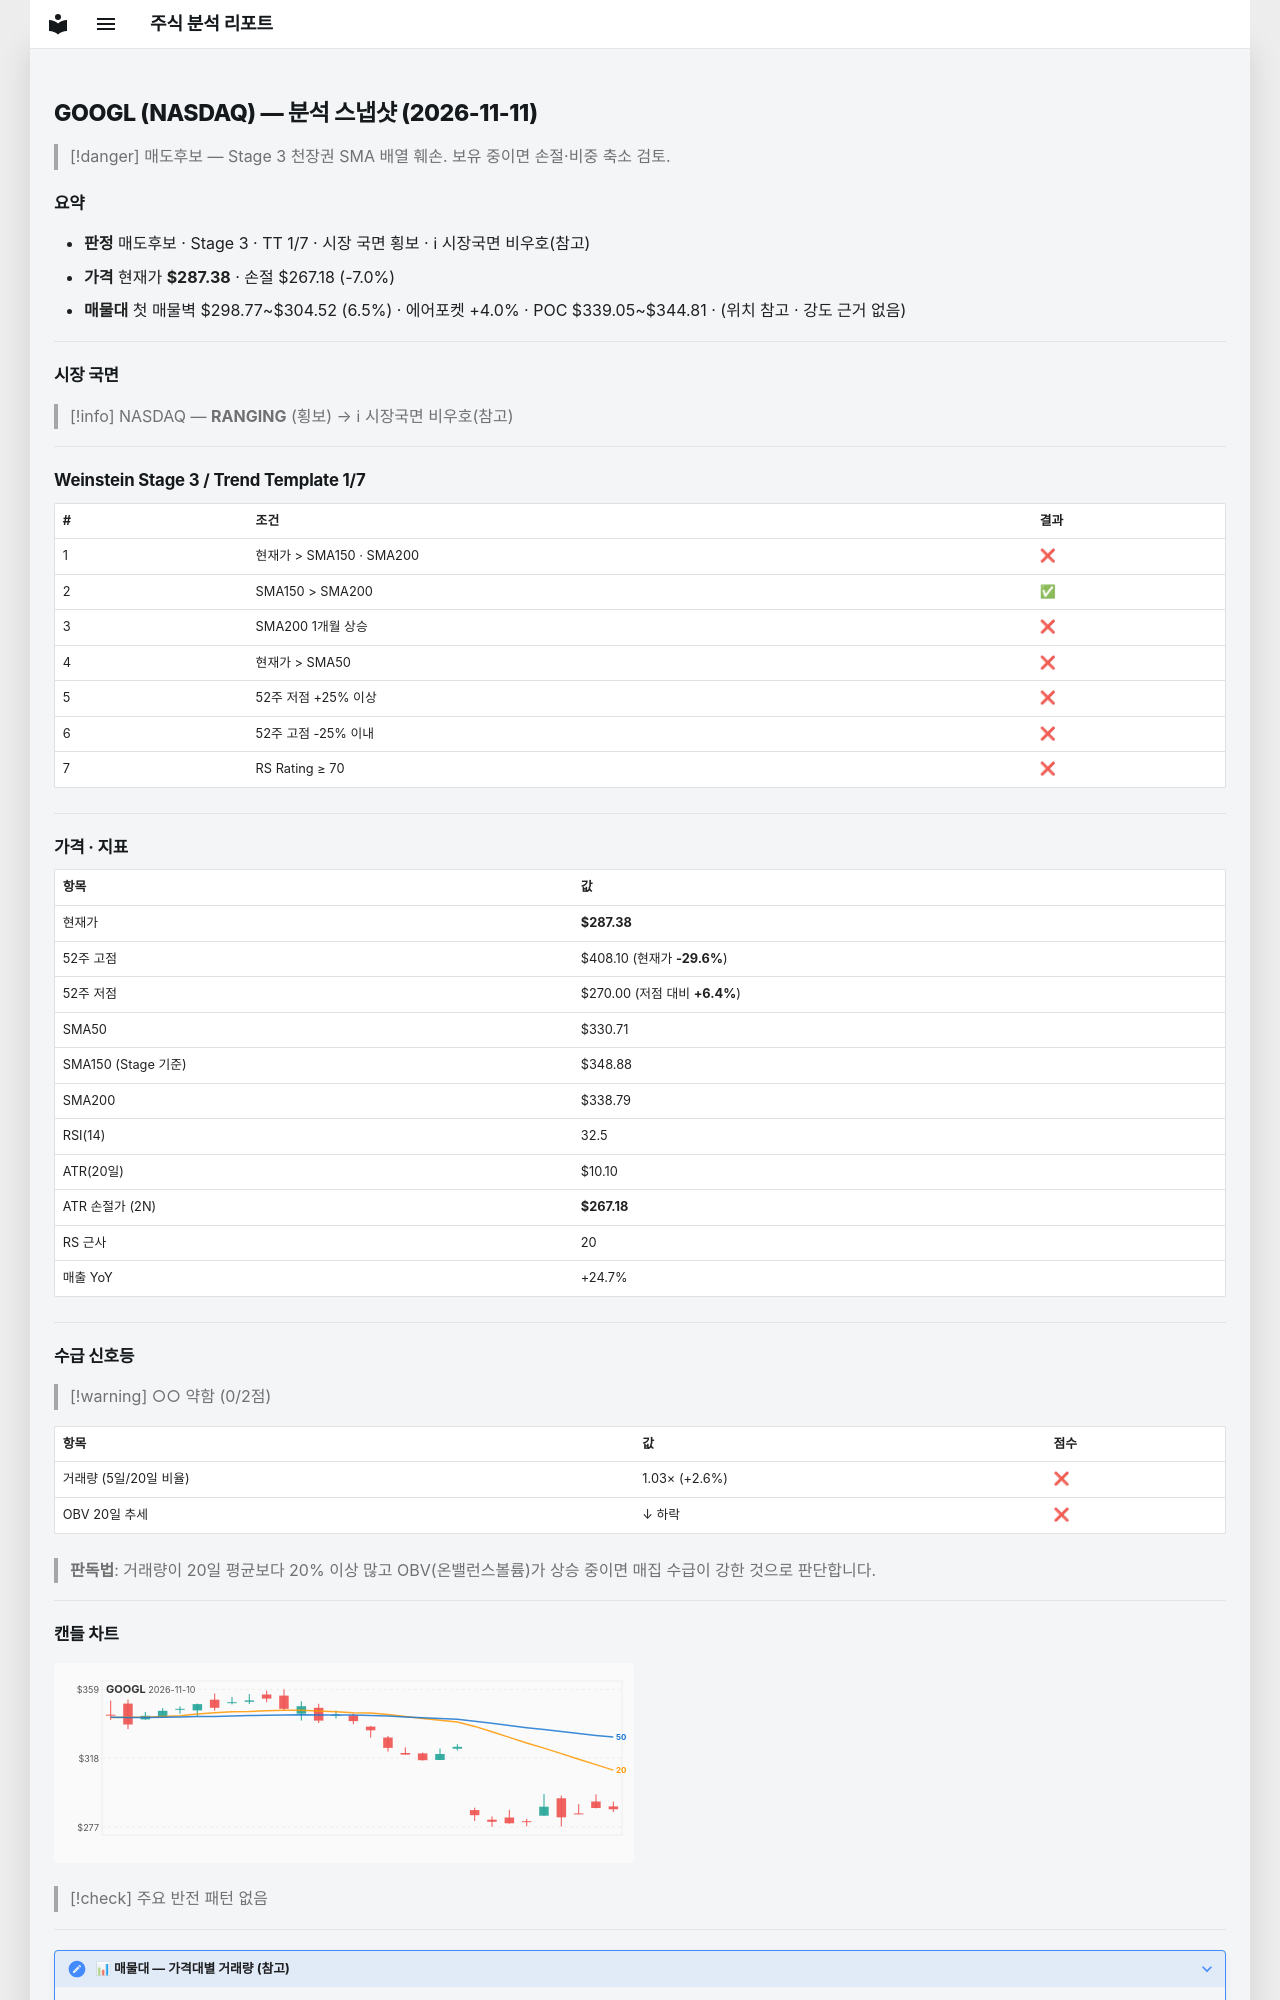

repository: soloandco/stock-reports · page: snapshots/GOOGL-2026-11-11/index.html · generator: mkdocs

---
type: analysis-snapshot
title: GOOGL 분석 스냅샷
ticker: GOOGL
market: NASDAQ
created: 2026-11-11
updated: 2026-11-11
bar-date: 2026-11-10
verdict: 매도후보
real-rr: 4.79
sma50-gap-pct: -13.1
weekly-position: 저항대아래
weekly-overhead-price: 384.23
weekly-overhead-pct: 33.7
stage: 3
trend-template-score: 1
tt-max: 7
ma-set: sma-50-150-200
price: 287.3800048828125
stop-price: 267.17896866775766
market-regime: RANGING
supply-demand-score: 0/2
supply-demand-label: 약함
status: tracking
tags:
  - stock-agent
  - watchlist
  - GOOGL
  - analysis
related:
  - "[[analysis-template]]"
---

# GOOGL (NASDAQ) — 분석 스냅샷 (2026-11-11)

> [!danger] 매도후보 — Stage 3 천장권
> SMA 배열 훼손. 보유 중이면 손절·비중 축소 검토.

## 요약

- **판정** 매도후보 · Stage 3 · TT 1/7 · 시장 국면 횡보 · ℹ 시장국면 비우호(참고)
- **가격** 현재가 **$287.38** · 손절 $267.18 (-7.0%)
- **매물대** 첫 매물벽 $298.77~$304.52 (6.5%) · 에어포켓 +4.0% · POC $339.05~$344.81 · (위치 참고 · 강도 근거 없음)

---

## 시장 국면

> [!info] NASDAQ — **RANGING** (횡보) → ℹ 시장국면 비우호(참고)

---

## Weinstein Stage 3 / Trend Template 1/7

| # | 조건 | 결과 |
|---|------|------|
| 1 | 현재가 > SMA150 · SMA200 | ❌ |
| 2 | SMA150 > SMA200 | ✅ |
| 3 | SMA200 1개월 상승 | ❌ |
| 4 | 현재가 > SMA50 | ❌ |
| 5 | 52주 저점 +25% 이상 | ❌ |
| 6 | 52주 고점 -25% 이내 | ❌ |
| 7 | RS Rating ≥ 70 | ❌ |

---

## 가격 · 지표

| 항목 | 값 |
|------|---|
| 현재가 | **$287.38** |
| 52주 고점 | $408.10 (현재가 **-29.6%**) |
| 52주 저점 | $270.00 (저점 대비 **+6.4%**) |
| SMA50 | $330.71 |
| SMA150 (Stage 기준) | $348.88 |
| SMA200 | $338.79 |
| RSI(14) | 32.5 |
| ATR(20일) | $10.10 |
| ATR 손절가 (2N) | **$267.18** |
| RS 근사 | 20 |
| 매출 YoY | +24.7% |

---
## 수급 신호등

> [!warning] ○○ 약함 (0/2점)

| 항목 | 값 | 점수 |
|------|------|------|
| 거래량 (5일/20일 비율) | 1.03× (+2.6%) | ❌ |
| OBV 20일 추세 | ↓ 하락 | ❌ |

> **판독법**: 거래량이 20일 평균보다 20% 이상 많고 OBV(온밸런스볼륨)가 상승 중이면 매집 수급이 강한 것으로 판단합니다.

---
